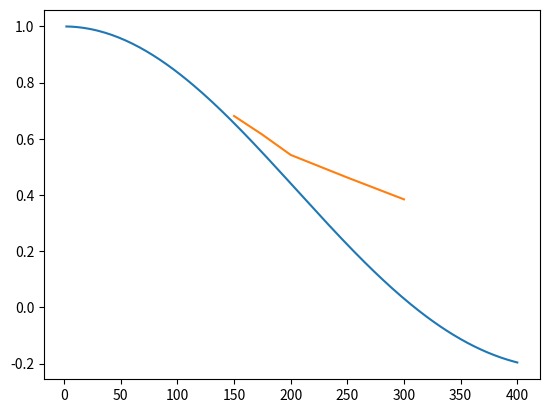

Source code (Python):
# -*- coding: utf-8 -*-
"""
Created on Tue Nov 29 10:48:18 2016

[redacted]
"""

import matplotlib.pyplot as plt
import numpy as np

base=np.linspace(0,400,200)
alpha=0.5/180.0*np.pi
wavelength=2.7
plt.plot(base,np.sin(np.pi*alpha*base/wavelength)/np.pi/alpha/base*wavelength)
#plt.plot([30*5,30*5,35*5,35*5,40*5,40*5,50*5,50*5,60*5,60*5],[0.67590618336943586,0.68669527897050775,0.61332660272821649, 0.61659079413485074,0.56917245735745414, 0.51648351648399993,0.44592198581632886, 0.47869446962793116,0.37171052631604345, 0.39757017176348869])
plt.plot([30*5,35*5,40*5,50*5,60*5],[(0.67590618336943586+0.68669527897050775)/2,(0.61332660272821649+0.61659079413485074)/2,(0.56917245735745414+0.51648351648399993)/2,(0.44592198581632886+0.47869446962793116)/2,(0.37171052631604345+0.39757017176348869)/2])
